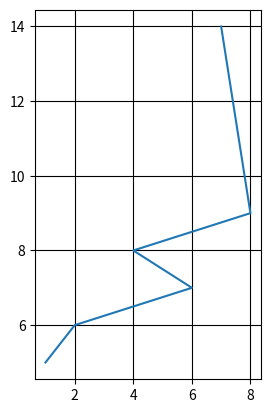

Generate this figure with matplotlib:
import numpy as np
import matplotlib.pyplot as plt

f1 = {'family':'serif','color':'blue','size':20}
f2 = {'family':'serif','color':'magenta','size':15}
x=np.array([1,2,6,4,8,7])
y=np.array([5,6,7,8,9,14])
plt.subplot(1,2,1)
plt.plot(x,y)
plt.grid(color='black')
plt.show()